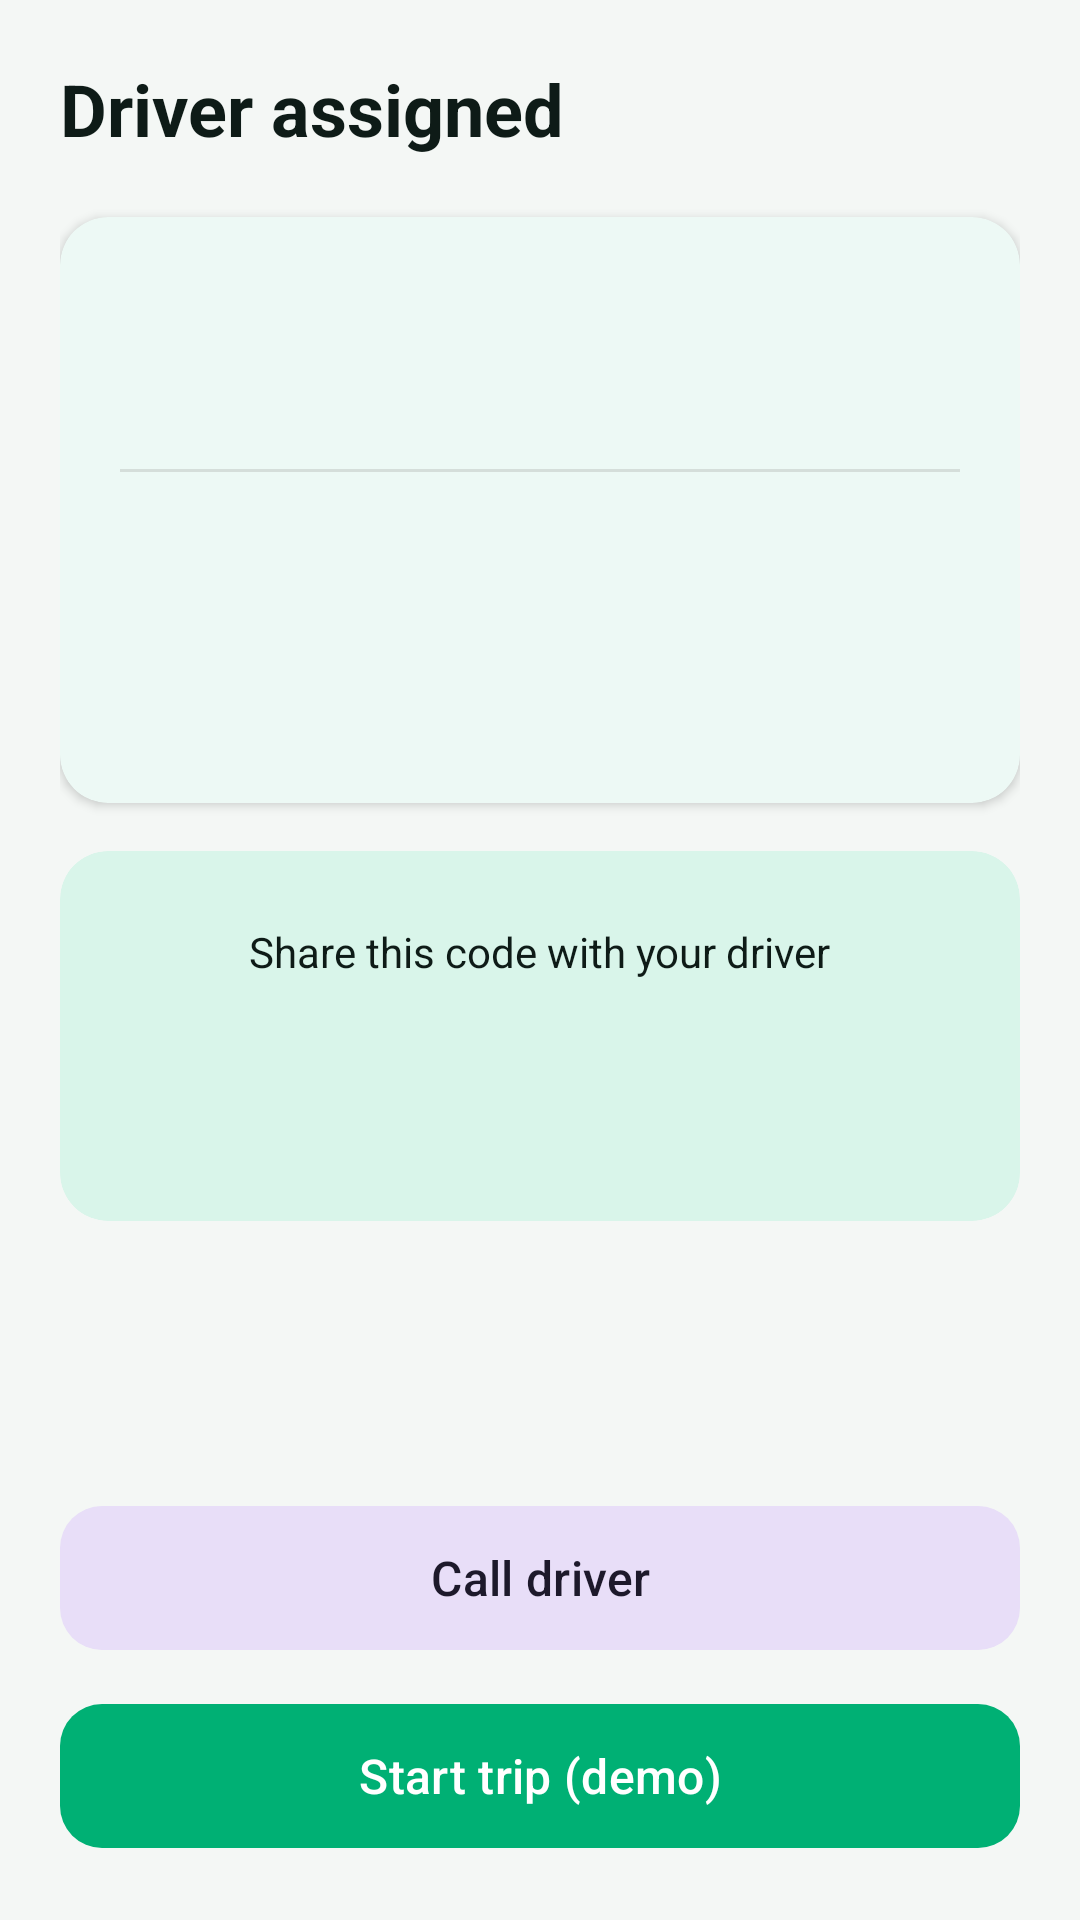

Layout XML and referenced resources for this Android screen:
<!-- AndroidManifest.xml: application theme Theme.Efast -->
<!-- res/layout/activity_driver_assigned.xml -->
<?xml version="1.0" encoding="utf-8"?>
<LinearLayout xmlns:android="http://schemas.android.com/apk/res/android"
    xmlns:app="http://schemas.android.com/apk/res-auto"
    android:id="@+id/main"
    android:layout_width="match_parent"
    android:layout_height="match_parent"
    android:background="@color/efast_surface"
    android:orientation="vertical"
    android:padding="20dp">

    <TextView
        android:layout_width="wrap_content"
        android:layout_height="wrap_content"
        android:text="@string/driver_title"
        android:textColor="@color/efast_ink"
        android:textSize="24sp"
        android:textStyle="bold" />

    
    <com.google.android.material.card.MaterialCardView
        android:layout_width="match_parent"
        android:layout_height="wrap_content"
        android:layout_marginTop="20dp"
        app:cardBackgroundColor="@color/white"
        app:cardCornerRadius="16dp"
        app:cardElevation="2dp"
        app:strokeWidth="0dp">

        <LinearLayout
            android:layout_width="match_parent"
            android:layout_height="wrap_content"
            android:orientation="vertical"
            android:padding="20dp">

            <TextView
                android:id="@+id/driverName"
                android:layout_width="wrap_content"
                android:layout_height="wrap_content"
                android:textColor="@color/efast_ink"
                android:textSize="20sp"
                android:textStyle="bold" />

            <TextView
                android:id="@+id/driverRating"
                android:layout_width="wrap_content"
                android:layout_height="wrap_content"
                android:layout_marginTop="4dp"
                android:textColor="@color/efast_muted"
                android:textSize="14sp" />

            <View
                android:layout_width="match_parent"
                android:layout_height="1dp"
                android:layout_marginVertical="14dp"
                android:background="@color/efast_outline" />

            <TextView
                android:id="@+id/vehicleInfo"
                android:layout_width="wrap_content"
                android:layout_height="wrap_content"
                android:textColor="@color/efast_ink"
                android:textSize="16sp" />

            <TextView
                android:id="@+id/plateInfo"
                android:layout_width="wrap_content"
                android:layout_height="wrap_content"
                android:layout_marginTop="2dp"
                android:textColor="@color/efast_muted"
                android:textSize="14sp" />

            <TextView
                android:id="@+id/etaLabel"
                android:layout_width="wrap_content"
                android:layout_height="wrap_content"
                android:layout_marginTop="12dp"
                android:textColor="@color/efast_green"
                android:textSize="16sp"
                android:textStyle="bold" />
        </LinearLayout>
    </com.google.android.material.card.MaterialCardView>

    
    <com.google.android.material.card.MaterialCardView
        android:layout_width="match_parent"
        android:layout_height="wrap_content"
        android:layout_marginTop="16dp"
        app:cardBackgroundColor="@color/efast_green_light"
        app:cardCornerRadius="16dp"
        app:cardElevation="0dp"
        app:strokeWidth="0dp">

        <LinearLayout
            android:layout_width="match_parent"
            android:layout_height="wrap_content"
            android:gravity="center"
            android:orientation="vertical"
            android:padding="24dp">

            <TextView
                android:layout_width="wrap_content"
                android:layout_height="wrap_content"
                android:text="@string/ride_otp_label"
                android:textColor="@color/efast_ink"
                android:textSize="14sp" />

            <TextView
                android:id="@+id/rideOtp"
                android:layout_width="wrap_content"
                android:layout_height="wrap_content"
                android:layout_marginTop="8dp"
                android:letterSpacing="0.4"
                android:textColor="@color/efast_ink"
                android:textSize="36sp"
                android:textStyle="bold" />
        </LinearLayout>
    </com.google.android.material.card.MaterialCardView>

    <Space
        android:layout_width="match_parent"
        android:layout_height="0dp"
        android:layout_weight="1" />

    <com.google.android.material.button.MaterialButton
        android:id="@+id/callButton"
        style="@style/Widget.Material3.Button.TonalButton"
        android:layout_width="match_parent"
        android:layout_height="56dp"
        android:text="@string/action_call_driver"
        android:textSize="16sp"
        app:cornerRadius="14dp" />

    <com.google.android.material.button.MaterialButton
        android:id="@+id/startTripButton"
        android:layout_width="match_parent"
        android:layout_height="56dp"
        android:layout_marginTop="10dp"
        android:text="@string/action_start_trip_demo"
        android:textSize="16sp"
        app:cornerRadius="14dp" />
</LinearLayout>
<!-- resources referenced by this layout -->
<resources>
  <color name="efast_green">#00B074</color>
  <color name="efast_green_light">#D9F5EA</color>
  <color name="efast_ink">#0E1B17</color>
  <color name="efast_muted">#5E6B66</color>
  <color name="efast_outline">#D5DEDA</color>
  <color name="efast_surface">#F4F7F5</color>
  <color name="white">#FFFFFFFF</color>
  <string name="action_call_driver">Call driver</string>
  <string name="action_start_trip_demo">Start trip (demo)</string>
  <string name="driver_title">Driver assigned</string>
  <string name="ride_otp_label">Share this code with your driver</string>
  <style name="Theme.Efast" parent="Base.Theme.Efast" />
  <style name="Base.Theme.Efast" parent="Theme.Material3.DayNight.NoActionBar">
          <item name="colorPrimary">@color/efast_green</item>
          <item name="colorOnPrimary">@color/efast_on_green</item>
          <item name="colorPrimaryContainer">@color/efast_green_light</item>
          <item name="colorOnPrimaryContainer">@color/efast_ink</item>
          <item name="colorSecondary">@color/efast_ink</item>
          <item name="colorOnSecondary">@color/white</item>
          <item name="colorOutline">@color/efast_outline</item>
          <item name="android:colorBackground">@color/efast_surface</item>
          <item name="colorSurface">@color/white</item>
          <item name="colorOnSurface">@color/efast_ink</item>
      </style>
  <color name="efast_on_green">#FFFFFFFF</color>
</resources>
